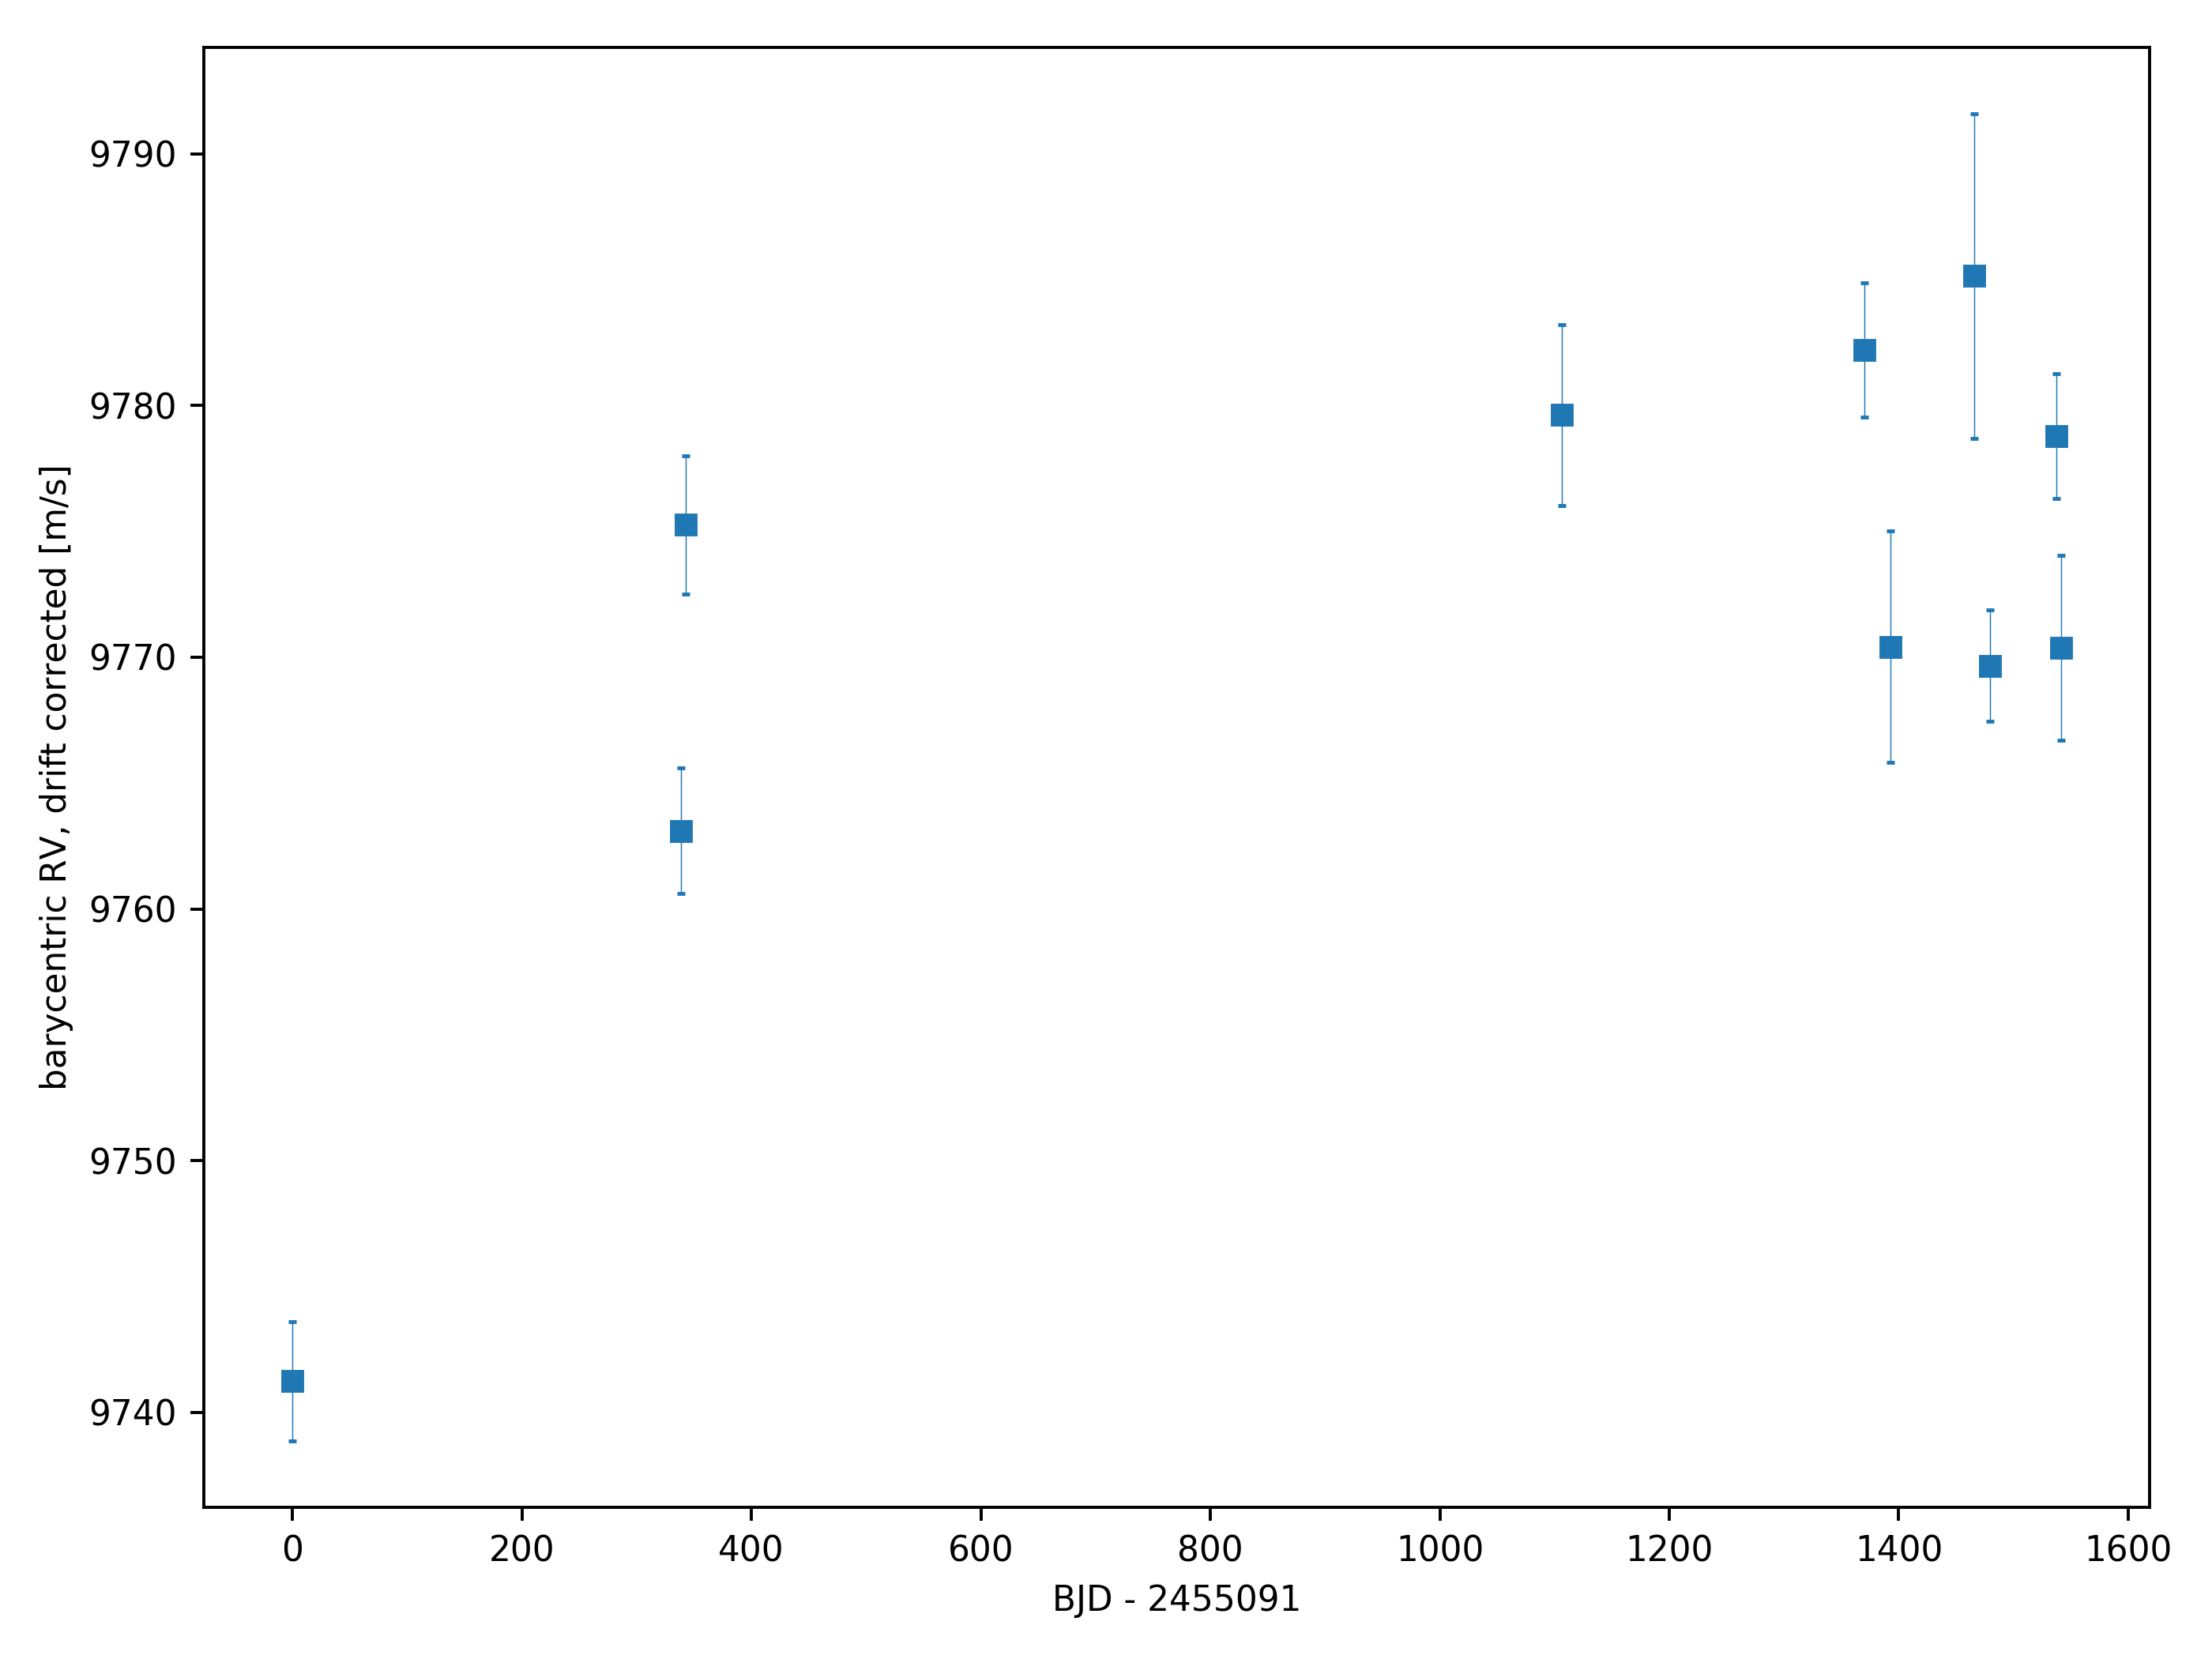

Data behind this chart, as committed beside it:
biswidth, bjd, ccf_mask, err_rv, fwhm, rv
-18.34, 2455091, G2, 2.378, 7807, 9741
40.42, 2455430, K5, 2.485, 6892, 9763
26.02, 2455434, K5, 2.748, 6904, 9775
56.15, 2456198, K5, 3.604, 6868, 9780
23.32, 2456461, K5, 2.665, 6830, 9782
40.61, 2456484, K5, 4.6, 6886, 9770
49.96, 2456557, K5, 6.463, 6846, 9785
32.74, 2456571, K5, 2.201, 6841, 9770
37.43, 2456629, K5, 2.48, 6843, 9779
36.09, 2456633, K5, 3.67, 6894, 9770
